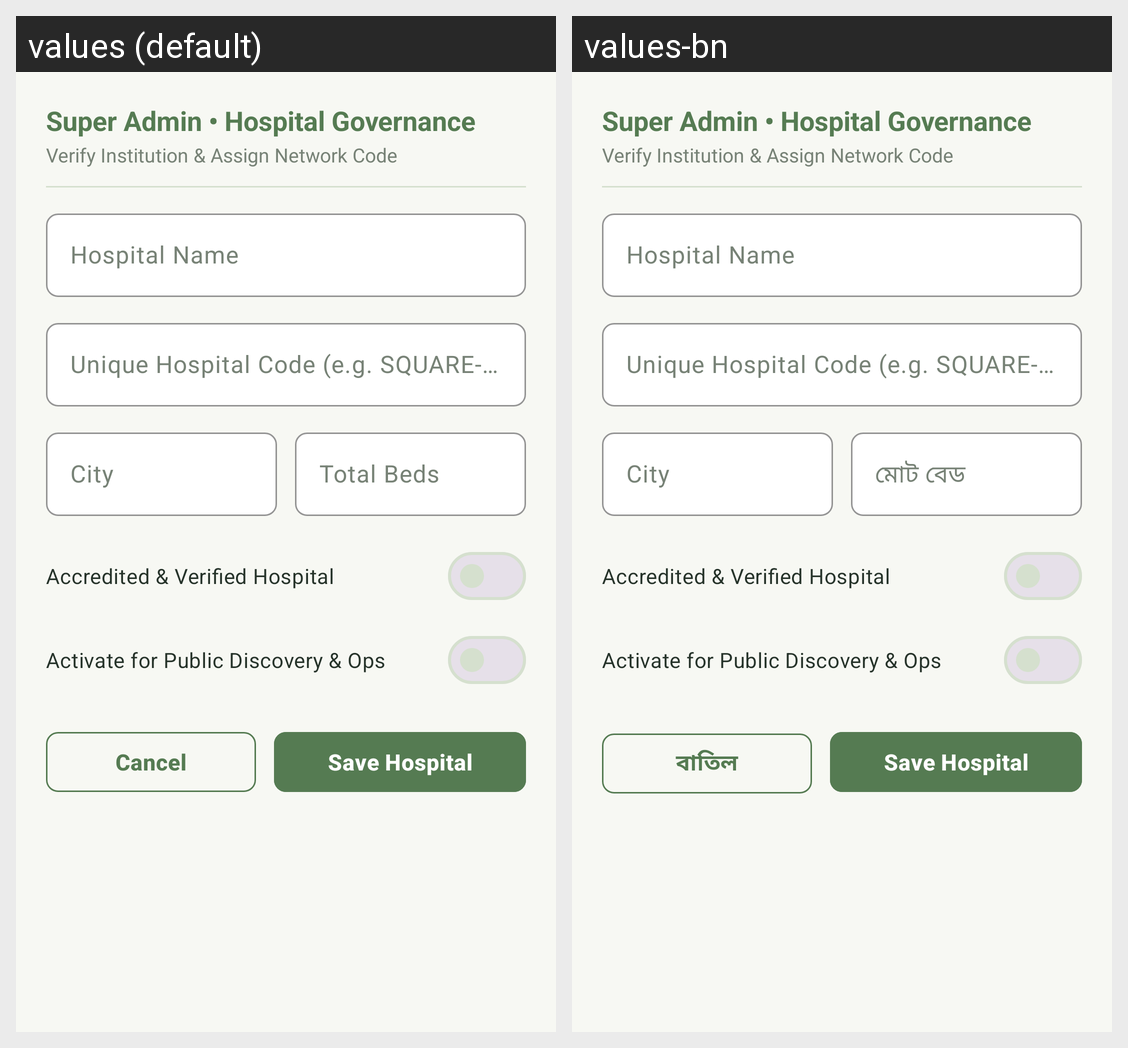

The Android screen above is rendered under two locales of the same app. Produce the string resources it draws, with the default and per-locale values.
Android screen res/layout/dialog_manage_hospital.xml rendered under 2 locales, left to right: values (default), values-bn. Device: Nexus 5 (rendered at 1080×1920; each locale shown at half size, 540×960, under a caption strip naming it); theme Theme.AROHI.
Strings drawn on this screen, with the default value and each locale's value (text and hints the layout hard-codes, and strings that could not be matched under every locale, appear in the picture but are not listed):

analytics_total_beds
  values: Total Beds
  values-bn: মোট বেড

action_cancel
  values: Cancel
  values-bn: বাতিল
